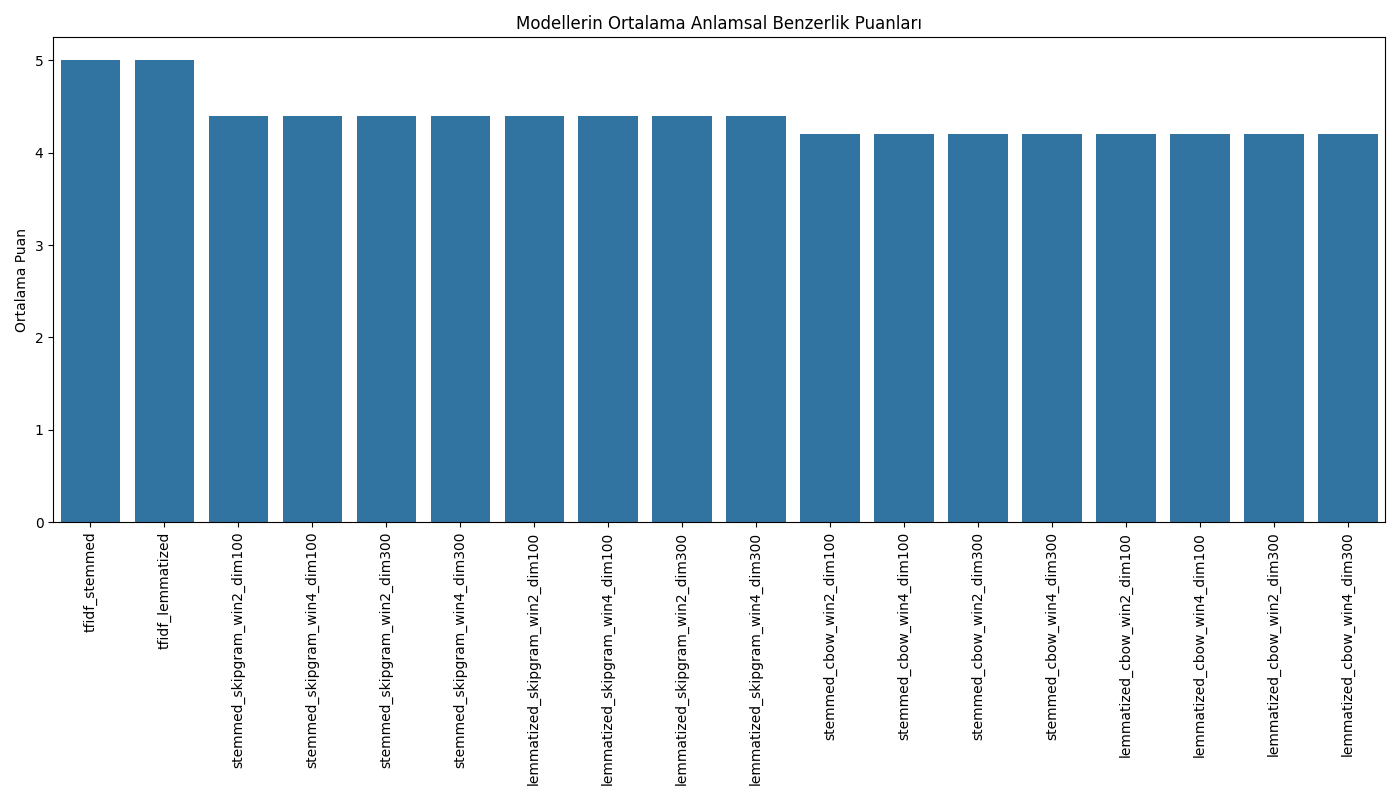

The data file committed next to this chart (first rows):
Model, Score1, Score2, Score3, Score4, Score5, Average
tfidf_stemmed, 5, 5, 5, 5, 5, 5.0
tfidf_lemmatized, 5, 5, 5, 5, 5, 5.0
stemmed_cbow_win2_dim100, 5, 4, 4, 4, 4, 4.2
stemmed_skipgram_win2_dim100, 5, 5, 4, 4, 4, 4.4
stemmed_cbow_win4_dim100, 5, 4, 4, 4, 4, 4.2
stemmed_skipgram_win4_dim100, 5, 5, 4, 4, 4, 4.4
stemmed_cbow_win2_dim300, 5, 4, 4, 4, 4, 4.2
stemmed_skipgram_win2_dim300, 5, 5, 4, 4, 4, 4.4
stemmed_cbow_win4_dim300, 5, 4, 4, 4, 4, 4.2
stemmed_skipgram_win4_dim300, 5, 5, 4, 4, 4, 4.4
lemmatized_cbow_win2_dim100, 5, 4, 4, 4, 4, 4.2
lemmatized_skipgram_win2_dim100, 5, 5, 4, 4, 4, 4.4
lemmatized_cbow_win4_dim100, 5, 4, 4, 4, 4, 4.2
lemmatized_skipgram_win4_dim100, 5, 5, 4, 4, 4, 4.4
lemmatized_cbow_win2_dim300, 5, 4, 4, 4, 4, 4.2
lemmatized_skipgram_win2_dim300, 5, 5, 4, 4, 4, 4.4
lemmatized_cbow_win4_dim300, 5, 4, 4, 4, 4, 4.2
lemmatized_skipgram_win4_dim300, 5, 5, 4, 4, 4, 4.4
